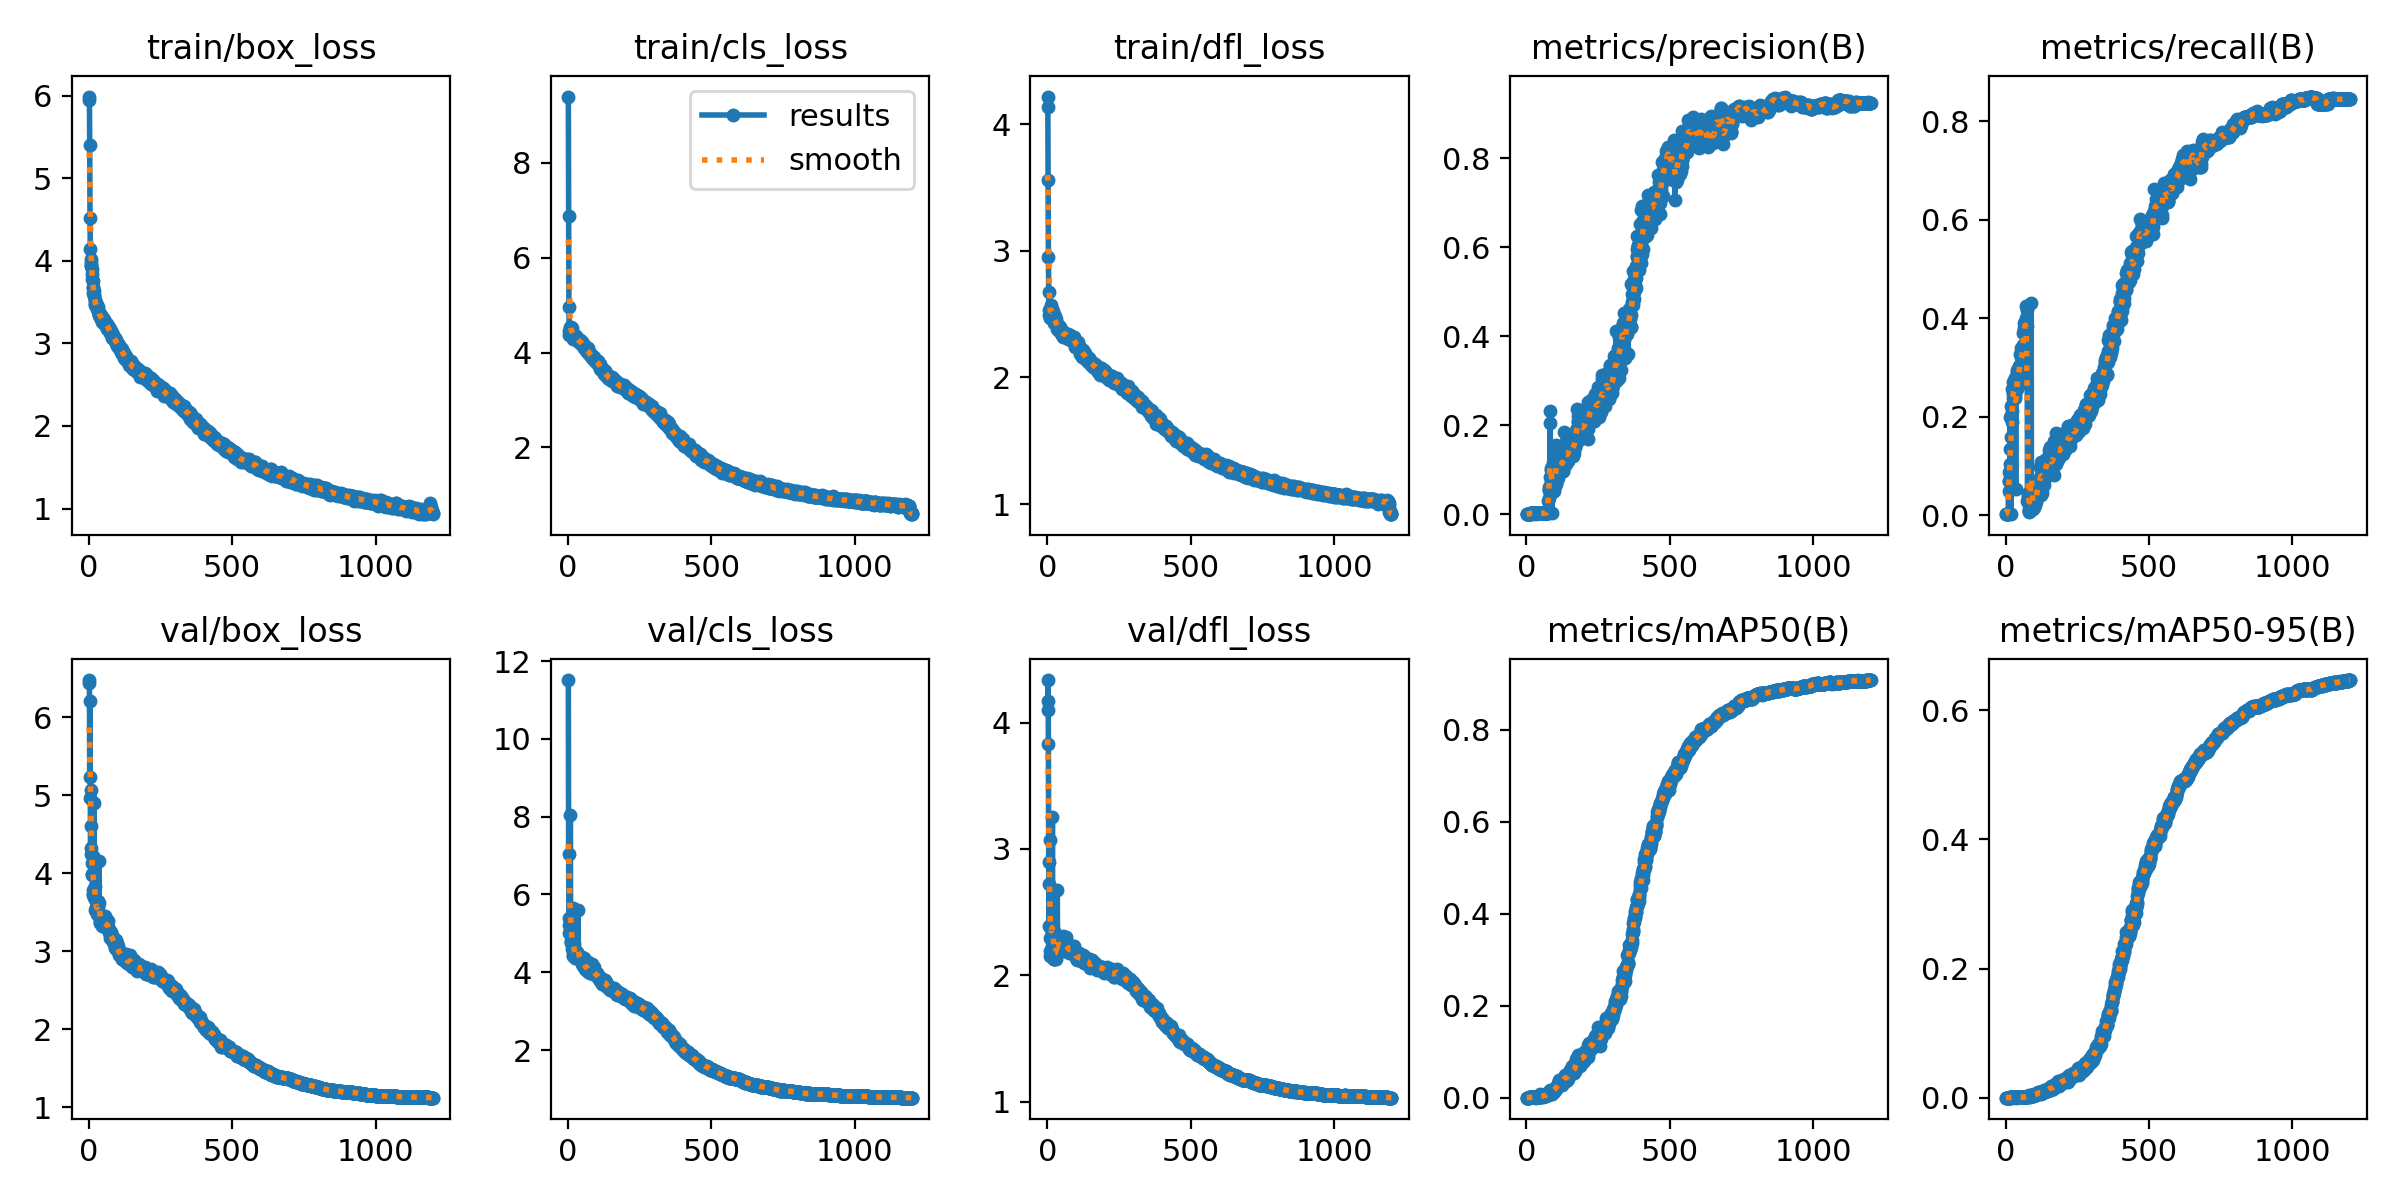

Source data for this figure (header and first rows):
epoch, time, train/box_loss, train/cls_loss, train/dfl_loss, metrics/precision(B), metrics/recall(B), metrics/mAP50(B), metrics/mAP50-95(B), val/box_loss, val/cls_loss, val/dfl_loss, lr/pg0, lr/pg1, lr/pg2
1, 12.19, 5.989, 9.398, 4.218, 1e-05, 0.00213, 1e-05, 0, 6.476, 11.51, 4.167, 0.003278, 0.003278, 0.003278
2, 23.04, 5.95, 6.88, 4.133, 1e-05, 0.00213, 1e-05, 0, 6.436, 7.044, 4.1, 0.006606, 0.006606, 0.006606
3, 33.47, 5.408, 4.957, 3.559, 1e-05, 0.00213, 1e-05, 0, 5.231, 5.225, 4.336, 0.009928, 0.009928, 0.009928
4, 43.6, 4.516, 4.46, 2.948, 1e-05, 0.00213, 1e-05, 0, 6.206, 5.39, 3.829, 0.009975, 0.009975, 0.009975
5, 53.88, 4.14, 4.373, 2.675, 1e-05, 0.00213, 1e-05, 0, 4.963, 5.006, 2.894, 0.009967, 0.009967, 0.009967
6, 64.19, 4.018, 4.395, 2.491, 0.00071, 0.00213, 0.00036, 0.00014, 4.326, 4.991, 2.392, 0.009959, 0.009959, 0.009959
7, 74.03, 3.987, 4.475, 2.536, 0.00071, 0.00213, 0.00036, 0.00014, 4.606, 5.342, 2.725, 0.00995, 0.00995, 0.00995
8, 84.17, 3.945, 4.533, 2.468, 0.00071, 0.00213, 0.00036, 0.00014, 5.063, 8.05, 3.073, 0.009942, 0.009942, 0.009942
9, 94.54, 3.932, 4.502, 2.475, 0.00023, 0.00213, 0.00012, 4e-05, 4.24, 4.754, 2.293, 0.009934, 0.009934, 0.009934
10, 104.7, 3.901, 4.516, 2.491, 0.00073, 0.08723, 0.00041, 9e-05, 4.136, 4.805, 2.191, 0.009926, 0.009926, 0.009926
11, 114.8, 3.844, 4.531, 2.516, 0.00168, 0.04894, 0.00092, 0.00016, 3.994, 4.765, 2.151, 0.009917, 0.009917, 0.009917
12, 125.2, 3.783, 4.499, 2.492, 0.0011, 0.07021, 0.00069, 0.00019, 3.98, 5.044, 2.362, 0.009909, 0.009909, 0.009909
13, 135.4, 3.759, 4.51, 2.559, 0.0011, 0.07021, 0.00069, 0.00019, 4.225, 5.179, 2.375, 0.009901, 0.009901, 0.009901
14, 145.8, 3.677, 4.429, 2.574, 0.00128, 0.1043, 0.00078, 0.00017, 3.732, 4.713, 2.289, 0.009893, 0.009893, 0.009893
15, 156.2, 3.673, 4.413, 2.529, 0.00256, 0.134, 0.00205, 0.00051, 3.785, 4.593, 2.326, 0.009884, 0.009884, 0.009884
16, 166.6, 3.612, 4.362, 2.518, 0.00209, 0.2, 0.00197, 0.00041, 3.714, 4.432, 2.23, 0.009876, 0.009876, 0.009876
17, 176.8, 3.63, 4.329, 2.536, 0.0018, 0.1596, 0.00145, 0.00038, 3.696, 4.412, 2.225, 0.009868, 0.009868, 0.009868
18, 186.3, 3.582, 4.295, 2.532, 0.00341, 0.00213, 0.00173, 0.00052, 4.899, 5.657, 3.25, 0.00986, 0.00986, 0.00986
19, 196, 3.573, 4.322, 2.485, 0.00153, 0.2213, 0.00118, 0.00029, 3.691, 4.455, 2.138, 0.009851, 0.009851, 0.009851
20, 206.1, 3.516, 4.308, 2.522, 0.00106, 0.09574, 0.00064, 0.00015, 3.666, 4.57, 2.203, 0.009843, 0.009843, 0.009843
21, 215.8, 3.532, 4.337, 2.488, 0.00208, 0.2106, 0.00141, 0.00033, 3.664, 4.463, 2.267, 0.009835, 0.009835, 0.009835
22, 225.9, 3.482, 4.355, 2.46, 0.0018, 0.1894, 0.00118, 0.00027, 3.841, 4.732, 2.35, 0.009827, 0.009827, 0.009827
23, 236, 3.467, 4.317, 2.468, 0.00174, 0.2553, 0.00142, 0.00036, 3.533, 4.475, 2.131, 0.009819, 0.009819, 0.009819
24, 245.9, 3.492, 4.348, 2.477, 0.00159, 0.2383, 0.00151, 0.00033, 3.515, 4.457, 2.124, 0.00981, 0.00981, 0.00981
25, 256.1, 3.451, 4.329, 2.434, 0.00183, 0.2702, 0.00156, 0.00039, 3.524, 4.378, 2.124, 0.009802, 0.009802, 0.009802
26, 266.2, 3.478, 4.293, 2.481, 0.00164, 0.2468, 0.0013, 0.00029, 3.567, 4.511, 2.196, 0.009794, 0.009794, 0.009794
27, 276.4, 3.426, 4.313, 2.461, 0.00171, 0.2532, 0.00167, 0.00037, 3.609, 4.398, 2.185, 0.009786, 0.009786, 0.009786
28, 286.6, 3.453, 4.336, 2.432, 0.0018, 0.2745, 0.00163, 0.00039, 3.547, 4.482, 2.17, 0.009777, 0.009777, 0.009777
29, 296.8, 3.467, 4.352, 2.463, 0.00174, 0.2532, 0.00139, 0.00035, 3.532, 4.404, 2.177, 0.009769, 0.009769, 0.009769
30, 307, 3.413, 4.294, 2.428, 0.00158, 0.2404, 0.00138, 0.00037, 3.471, 4.438, 2.131, 0.009761, 0.009761, 0.009761
31, 317.3, 3.444, 4.289, 2.431, 0.00183, 0.2787, 0.00151, 0.00039, 3.49, 4.514, 2.167, 0.009753, 0.009753, 0.009753
32, 327.9, 3.4, 4.271, 2.427, 0.00166, 0.2489, 0.00181, 0.00042, 3.548, 4.428, 2.148, 0.009744, 0.009744, 0.009744
33, 338.2, 3.41, 4.247, 2.404, 0.00195, 0.2425, 0.0018, 0.00038, 3.636, 4.424, 2.231, 0.009736, 0.009736, 0.009736
34, 348.6, 3.367, 4.292, 2.412, 0.00208, 0.2383, 0.00162, 0.00038, 3.621, 4.433, 2.254, 0.009728, 0.009728, 0.009728
35, 359, 3.349, 4.254, 2.384, 0.00056, 0.05319, 0.0003, 7e-05, 4.157, 5.591, 2.672, 0.00972, 0.00972, 0.00972
36, 369.3, 3.345, 4.274, 2.398, 0.00189, 0.2808, 0.00168, 0.00043, 3.439, 4.396, 2.197, 0.009711, 0.009711, 0.009711
37, 379.6, 3.354, 4.268, 2.404, 0.00169, 0.2575, 0.00156, 0.00036, 3.458, 4.406, 2.269, 0.009703, 0.009703, 0.009703
38, 389.9, 3.322, 4.215, 2.393, 0.00181, 0.2766, 0.00161, 0.0004, 3.379, 4.363, 2.194, 0.009695, 0.009695, 0.009695
39, 400.2, 3.343, 4.227, 2.414, 0.00194, 0.2957, 0.00208, 0.00052, 3.366, 4.35, 2.204, 0.009687, 0.009687, 0.009687
40, 410.7, 3.346, 4.24, 2.407, 0.00206, 0.2553, 0.00141, 0.00033, 3.449, 4.361, 2.241, 0.009678, 0.009678, 0.009678
41, 421.1, 3.335, 4.267, 2.402, 0.00193, 0.2915, 0.00174, 0.00041, 3.414, 4.313, 2.243, 0.00967, 0.00967, 0.00967
42, 431.4, 3.34, 4.257, 2.37, 0.00205, 0.2723, 0.00158, 0.00038, 3.397, 4.39, 2.22, 0.009662, 0.009662, 0.009662
43, 441.7, 3.295, 4.207, 2.397, 0.0019, 0.2894, 0.00338, 0.00061, 3.385, 4.319, 2.224, 0.009654, 0.009654, 0.009654
44, 452.4, 3.307, 4.206, 2.375, 0.00198, 0.2894, 0.00197, 0.00047, 3.409, 4.355, 2.23, 0.009645, 0.009645, 0.009645
45, 462.7, 3.307, 4.206, 2.375, 0.00199, 0.3021, 0.00185, 0.00046, 3.359, 4.309, 2.208, 0.009637, 0.009637, 0.009637
46, 472.9, 3.287, 4.218, 2.386, 0.00197, 0.2979, 0.007, 0.00097, 3.317, 4.284, 2.203, 0.009629, 0.009629, 0.009629
47, 483.5, 3.258, 4.217, 2.353, 0.00173, 0.2638, 0.00164, 0.00036, 3.347, 4.38, 2.222, 0.009621, 0.009621, 0.009621
48, 493.8, 3.285, 4.215, 2.349, 0.00193, 0.2915, 0.0018, 0.00046, 3.368, 4.287, 2.205, 0.009612, 0.009612, 0.009612
49, 504.1, 3.304, 4.177, 2.38, 0.00195, 0.2957, 0.00193, 0.00047, 3.374, 4.255, 2.251, 0.009604, 0.009604, 0.009604
50, 514.5, 3.285, 4.158, 2.35, 0.00203, 0.3, 0.00263, 0.00062, 3.429, 4.21, 2.269, 0.009596, 0.009596, 0.009596
51, 524.9, 3.271, 4.131, 2.363, 0.00244, 0.3277, 0.00346, 0.00084, 3.357, 4.205, 2.24, 0.009588, 0.009588, 0.009588
52, 535.2, 3.281, 4.156, 2.333, 0.00213, 0.3255, 0.00337, 0.00077, 3.356, 4.17, 2.245, 0.009579, 0.009579, 0.009579
53, 545.4, 3.284, 4.184, 2.368, 0.00213, 0.3213, 0.00319, 0.00062, 3.346, 4.271, 2.229, 0.009571, 0.009571, 0.009571
54, 555.6, 3.289, 4.153, 2.362, 0.00216, 0.3298, 0.00331, 0.00065, 3.34, 4.188, 2.219, 0.009563, 0.009563, 0.009563
55, 565.8, 3.253, 4.143, 2.344, 0.00225, 0.3404, 0.00418, 0.00083, 3.326, 4.179, 2.234, 0.009555, 0.009555, 0.009555
56, 576.1, 3.24, 4.087, 2.316, 0.00216, 0.2872, 0.00237, 0.00056, 3.446, 4.244, 2.307, 0.009546, 0.009546, 0.009546
57, 586.3, 3.218, 4.114, 2.349, 0.0019, 0.2894, 0.00283, 0.00051, 3.315, 4.363, 2.231, 0.009538, 0.009538, 0.009538
58, 596.6, 3.249, 4.139, 2.34, 0.0021, 0.3149, 0.00402, 0.00103, 3.322, 4.136, 2.194, 0.00953, 0.00953, 0.00953
59, 606.9, 3.235, 4.082, 2.334, 0.00226, 0.3447, 0.00454, 0.00094, 3.313, 4.193, 2.221, 0.009522, 0.009522, 0.009522
60, 617.1, 3.236, 4.095, 2.35, 0.00247, 0.3702, 0.00457, 0.00093, 3.37, 4.082, 2.239, 0.009513, 0.009513, 0.009513
... 1,140 more rows
